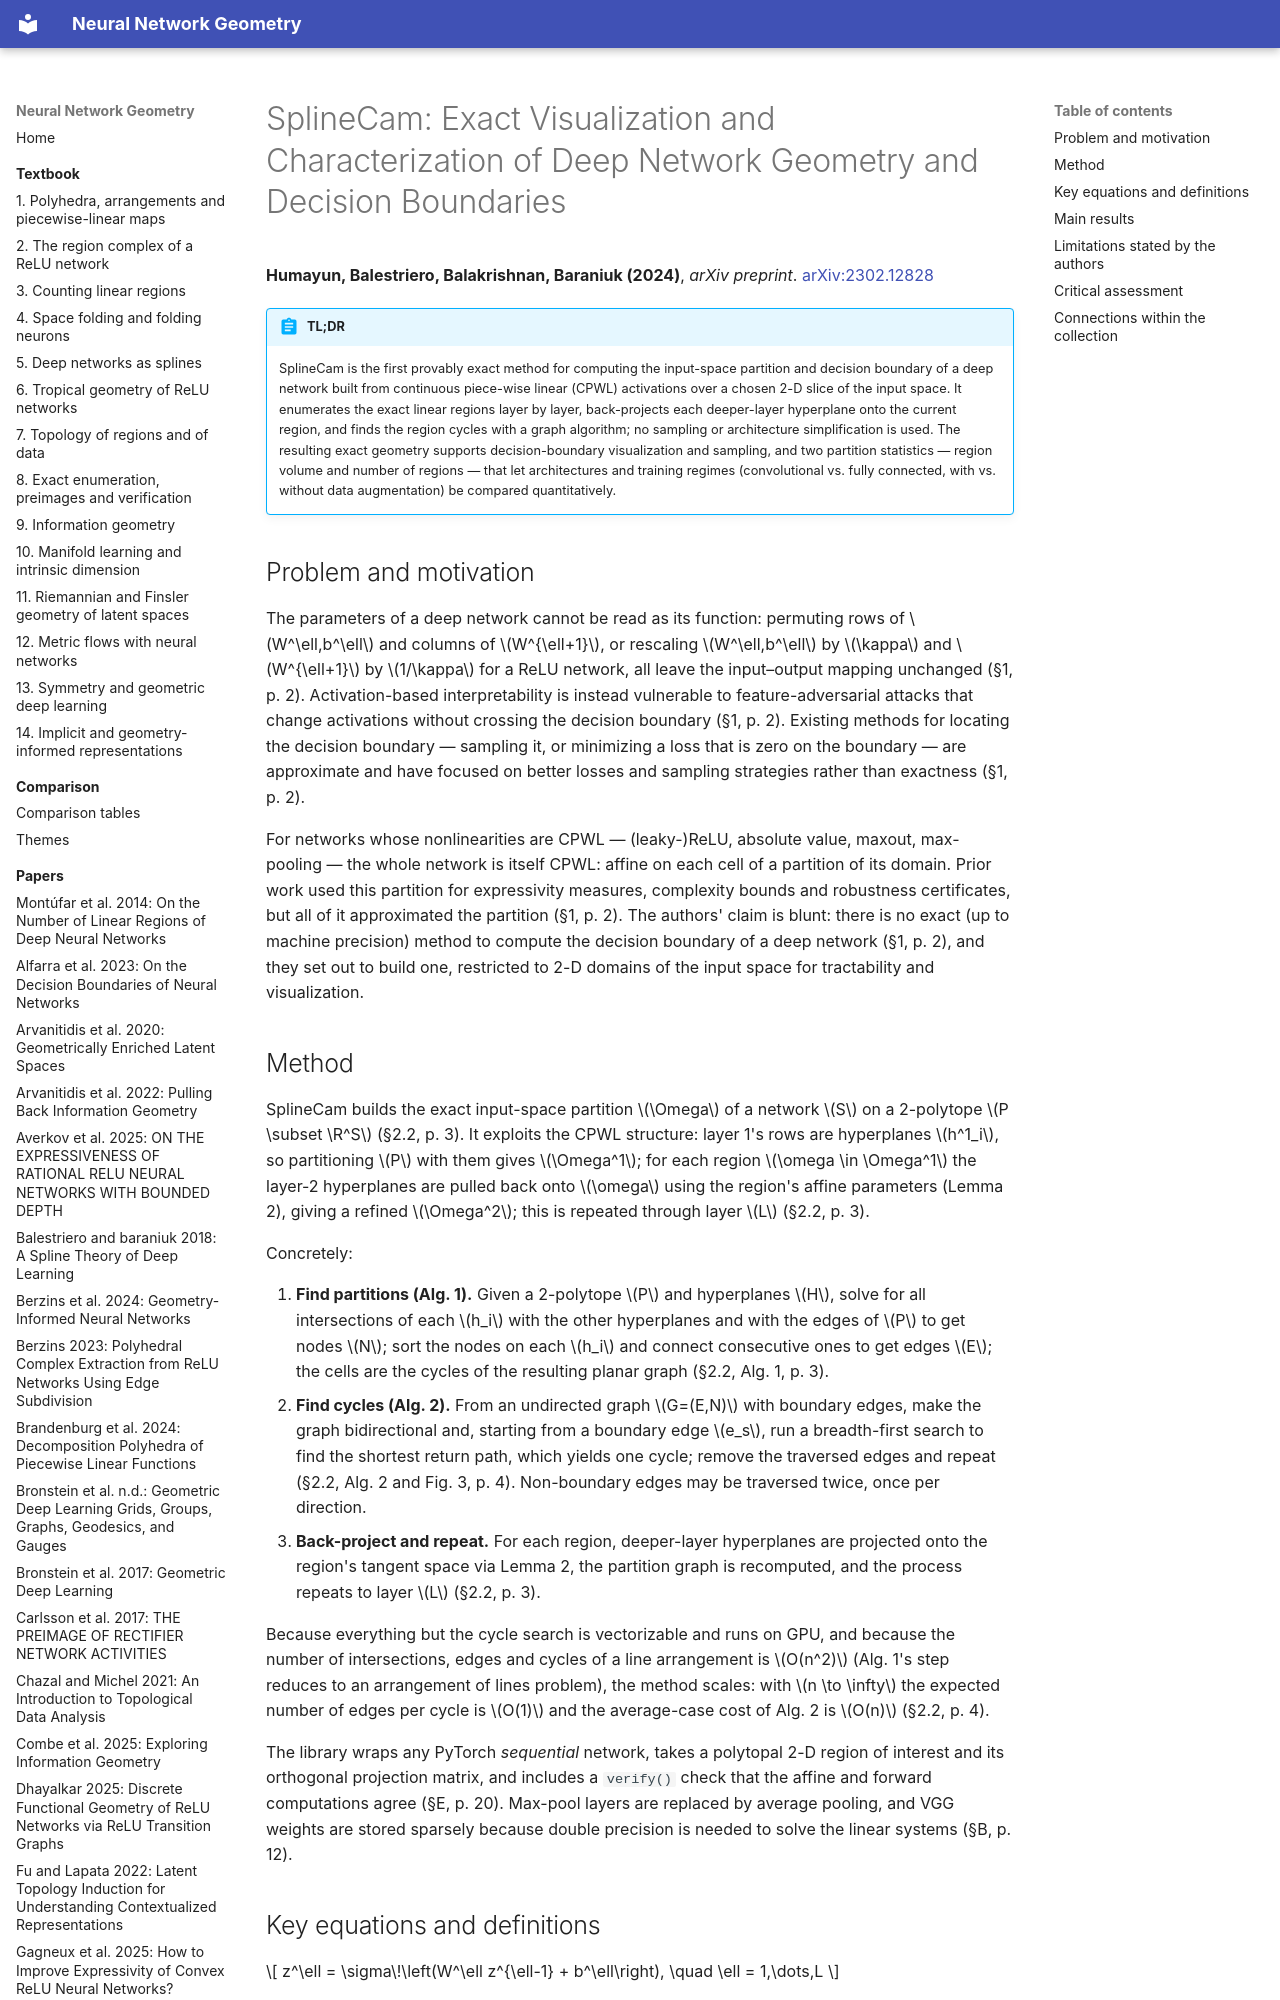

repository: Johanmkr/InfoBase-NNgeometry · page: papers/humayunSplineCamExactVisualization2024/index.html · generator: mkdocs

---
citekey: humayunSplineCamExactVisualization2024
title: "SplineCam: Exact Visualization and Characterization of Deep Network Geometry and Decision Boundaries"
authors: [Ahmed Imtiaz Humayun, Randall Balestriero, Guha Balakrishnan, Richard Baraniuk]
year: 2024
venue: arXiv preprint
doi: 10.48550/arXiv.2302.12828
arxiv: "2302.12828"
url: null
kind: method
source_type: pdf
source_sha256: 9eb85c2ab68fdf5fe9568f823606d789b242da6ab19585c45102ead5c262114d
pages: 21
ingested: 2026-10-15
tags: [exact-geometry, decision-boundary, spline-theory, linear-regions, visualization, interpretability]
concepts_introduced:
  - SplineCam
  - exact spline partition
  - partition statistics
  - decision boundary sampling
  - boundary back-projection
concepts_used:
  - continuous piecewise-linear networks
  - max-affine spline operator
  - linear regions
  - hyperplane arrangement
  - ReLU
  - implicit neural representation
  - signed distance function
  - positional encoding
builds_on: [balestrieroSplineTheoryDeep2018]
datasets: [MNIST, Fashion-MNIST, CIFAR-10, tinyImageNet-200, MetFaces, Stanford Bunny]
---

# SplineCam: Exact Visualization and Characterization of Deep Network Geometry and Decision Boundaries

**Humayun, Balestriero, Balakrishnan, Baraniuk (2024)**, *arXiv preprint*. [arXiv:2302.12828](https://arxiv.org/abs/2302.12828)

!!! abstract "TL;DR"
    SplineCam is the first provably exact method for computing the input-space partition and decision boundary of a deep network built from continuous piece-wise linear (CPWL) activations over a chosen 2-D slice of the input space. It enumerates the exact linear regions layer by layer, back-projects each deeper-layer hyperplane onto the current region, and finds the region cycles with a graph algorithm; no sampling or architecture simplification is used. The resulting exact geometry supports decision-boundary visualization and sampling, and two partition statistics — region volume and number of regions — that let architectures and training regimes (convolutional vs. fully connected, with vs. without data augmentation) be compared quantitatively.

## Problem and motivation

The parameters of a deep network cannot be read as its function: permuting rows of $W^\ell,b^\ell$ and columns of $W^{\ell+1}$, or rescaling $W^\ell,b^\ell$ by $\kappa$ and $W^{\ell+1}$ by $1/\kappa$ for a ReLU network, all leave the input–output mapping unchanged (§1, p. 2). Activation-based interpretability is instead vulnerable to feature-adversarial attacks that change activations without crossing the decision boundary (§1, p. 2). Existing methods for locating the decision boundary — sampling it, or minimizing a loss that is zero on the boundary — are approximate and have focused on better losses and sampling strategies rather than exactness (§1, p. 2).

For networks whose nonlinearities are CPWL — (leaky-)ReLU, absolute value, maxout, max-pooling — the whole network is itself CPWL: affine on each cell of a partition of its domain. Prior work used this partition for expressivity measures, complexity bounds and robustness certificates, but all of it approximated the partition (§1, p. 2). The authors' claim is blunt: there is no exact (up to machine precision) method to compute the decision boundary of a deep network (§1, p. 2), and they set out to build one, restricted to 2-D domains of the input space for tractability and visualization.
